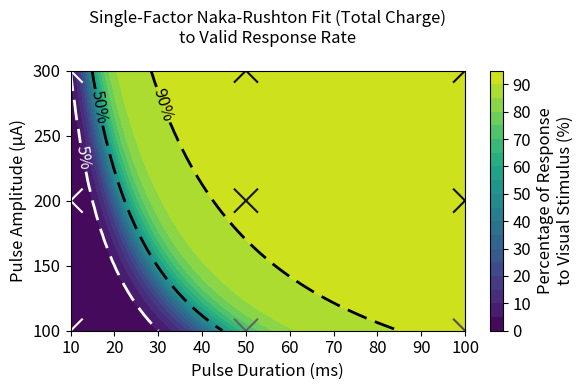

Python code for this plot:
import matplotlib.pyplot as plt
import numpy as np
from scipy.optimize import curve_fit
import pandas as pd

"""
Data dictionary (dict: data) for the Naka-Rushton Single Factor Model.

Fields:
- trial_type: Identifier for trial types, corresponding to specific current pulse parameters.
- pulse_duration: Pulse duration in milliseconds (ms).
- pulse_amplitude: Pulse amplitude in milliamperes (mA).
- valid: Valid response rate, representing the detection rate of visual stimuli and phosphenes induced by pulses.

Trial Type Definitions (pulse duration in ms, pulse amplitude in mA):
1  →  10ms, 100mA  
2  →  10ms, 200mA  
3  →  10ms, 300mA  
4  →  50ms, 100mA  
5  →  50ms, 200mA  
6  →  50ms, 300mA  
7  →  100ms, 100mA  
8  →  100ms, 200mA  
9  →  100ms, 300mA  
"""

# Data setup
data = {
    "trial_type":       [1, 2, 3, 4, 5, 6, 7, 8, 9],
    "pulse_duration":   [10, 10, 10, 50, 50, 50, 100, 100, 100],
    "pulse_amplitude":  [100, 200, 300, 100, 200, 300, 100, 200, 300],
    "valid":            [0.994851973, 0.760890992, 4.444716001, 68.34130879, 91.87515891,
                         95.08834749, 74.89829599, 93.80622773, 96.08315661],
}
df = pd.DataFrame(data)


# Naka-Rushton function (single-factor model) using total charge to model nonlinear responses
def naka_rushton(inputs, r_max, sigma, n, r_base):
    """
    Computes the response based on the Naka-Rushton equation, which models the relationship
    between stimulus intensity and neural response with a saturating nonlinearity.

    Parameters:
    - inputs (tuple): A tuple containing (pulse_duration in ms, pulse_amplitude in mA).
    - r_max (float): Maximum response value.
    - sigma (float): Semi-saturation constant (stimulus intensity at half-max response).
    - n (float): Exponent controlling the steepness of the response curve.
    - r_base (float): Baseline response.

    Returns:
    - float: The computed response value.
    """

    duration, amplitude = inputs  # Unpack input values

    # Compute peak current (mA) assuming a biphasic waveform
    I_peak = amplitude / 2

    # Compute half the pulse duration (ms)
    t_half_phase = duration / 2

    # Compute RMS (Root Mean Square) current
    I_RMS = I_peak / np.sqrt(2)

    # Calculate charge per phase (Coulombs)
    charge_per_phase = I_RMS * t_half_phase  # Charge = I_RMS * t_half_phase

    # Compute total charge per pulse (sum of both phases, in microCoulombs)
    charge_per_pulse = 2 * charge_per_phase

    # Use charge per pulse as the stimulus intensity for the Naka-Rushton function
    stim = charge_per_pulse

    # Compute the Naka-Rushton response
    response = r_max * (stim ** n) / (stim ** n + sigma ** n) + r_base
    return response

# Prepare the data
X = (df['pulse_duration'], df['pulse_amplitude'])
Y = df['valid']

# Provide initial guesses for the parameters
initial_guesses = [100, 100, 1, 0]  # R_max, sigma, n, r_base

# Perform the curve fitting
popt, pcov = curve_fit(
    naka_rushton,
    X,
    Y,
    bounds=(0, np.inf),  # Ensure parameters stay non-negative
    p0=initial_guesses,
    maxfev=20000  # Increase maxfev to allow more iterations
)

# Extract fitted parameters
r_max, sigma, n, r_base = popt
print("Fitting parameters:")
print(f"R_max (maximum response): {r_max}")
print(f"Sigma (semi-saturation constant): {sigma}")
print(f"n (steepness exponent): {n}")
print(f"R_base (baseline response): {r_base}")

# Goodness of fit (R² equivalent)
Y_pred = naka_rushton(X, *popt)
ss_total = np.sum((Y - np.mean(Y)) ** 2)
ss_residual = np.sum((Y - Y_pred) ** 2)
r_squared = 1 - (ss_residual / ss_total)
print(f"Goodness of fit (R²): {r_squared:.4f}")

print("Predictions:", Y_pred)
print("Actual:", Y.values)

# Create a grid of duration and amplitude values
d_values = np.linspace(10, 100, 100)  # range from 10 to 100 ms
A_values = np.linspace(100, 300, 100)  # range from 100 to 300 µA

D_grid, A_grid = np.meshgrid(d_values, A_values)

# Predict responses over the grid
Z = naka_rushton((D_grid, A_grid), *popt)

# Make a contour plot
fig, ax = plt.subplots(figsize=(6, 4))

plt.rcParams.update({
    'axes.titlesize': 12,   # Title font size
    'axes.labelsize': 12,   # Axis label font size
    'xtick.labelsize': 12,  # X-tick label font size
    'ytick.labelsize': 12   # Y-tick label font size
})

contour = ax.contourf(D_grid, A_grid, Z, levels=20, cmap='viridis', vmax=100)
ax.set_xticks(np.arange(10, 101, 10))
cbar = plt.colorbar(contour, ax=ax)
cbar.set_label('Percentage of Response\nto Visual Stimulus (%)', rotation=90)

# Set xtick labels fontsize
for label in ax.get_xticklabels():
    label.set_fontsize(12)
# Set ytick labels fontsize
for label in ax.get_yticklabels():
    label.set_fontsize(12)

ax.set_xlabel('Pulse Duration (ms)', fontsize=12)
ax.set_ylabel('Pulse Amplitude (µA)', fontsize=12)
ax.set_title('Single-Factor Naka-Rushton Fit (Total Charge)\nto Valid Response Rate', pad=20, fontsize=12)

contour_90 = ax.contour(D_grid, A_grid, Z, levels=[90], colors='black', linestyles='dashed', linewidths=2)
ax.clabel(contour_90, fmt='90%%', inline=True, fontsize=12)

contour_50 = ax.contour(D_grid, A_grid, Z, levels=[50], colors='black', linestyles='dashed', linewidths=2)
ax.clabel(contour_50, fmt='50%%', inline=True, fontsize=12)

contour_5 = ax.contour(D_grid, A_grid, Z, levels=[5], colors='white', linestyles='dashed', linewidths=2)
ax.clabel(contour_5, fmt='5%%', inline=True, fontsize=12)

# Function to extract x-values for specific y-values
def extract_x_for_y(contour, y_values):
    extracted_data = {y: [] for y in y_values}  # Dictionary to store results

    # Iterate through all contour segments (paths)
    for collection in contour.collections:
        for path in collection.get_paths():
            vertices = path.vertices  # Get x, y coordinates of the contour line
            x, y = vertices[:, 0], vertices[:, 1]

            # Check for specific y-values and store corresponding x-values
            for target_y in y_values:
                mask = np.isclose(y, target_y, atol=5)  # Allow small tolerance
                extracted_data[target_y].extend(x[mask])

    return extracted_data


# Define y-values of interest (300 µA, 200 µA, 100 µA)
y_values = [300, 200, 100]

# Extract the x-values corresponding to specific y-values
extracted_x = extract_x_for_y(contour_50, y_values)

# Print results
for y, x_vals in extracted_x.items():
    print(f"50 %% Y = {y} µA -> X-values (Durations): {np.mean(x_vals):.2f} ms")

# Extract the x-values corresponding to specific y-values
extracted_x = extract_x_for_y(contour_90, y_values)

# Print results
for y, x_vals in extracted_x.items():
    print(f"90 %% Y = {y} µA -> X-values (Durations): {np.mean(x_vals):.2f} ms")

# Extract the x-values corresponding to specific y-values
extracted_x = extract_x_for_y(contour_5, y_values)

# Print results
for y, x_vals in extracted_x.items():
    print(f"5 %% Y = {y} µA -> X-values (Durations): {np.mean(x_vals):.2f} ms")

# Scatter plot of the data points
ax.scatter(df['pulse_duration'], df['pulse_amplitude'], c=df['valid'], cmap='Greys', vmin=0, vmax=100, s=300,
           marker='x')

# Show the plot
plt.tight_layout()
plt.show()
# plt.savefig(f'naka-rushton single-factor fit NEW.png', dpi=300, bbox_inches='tight', transparent=True)
